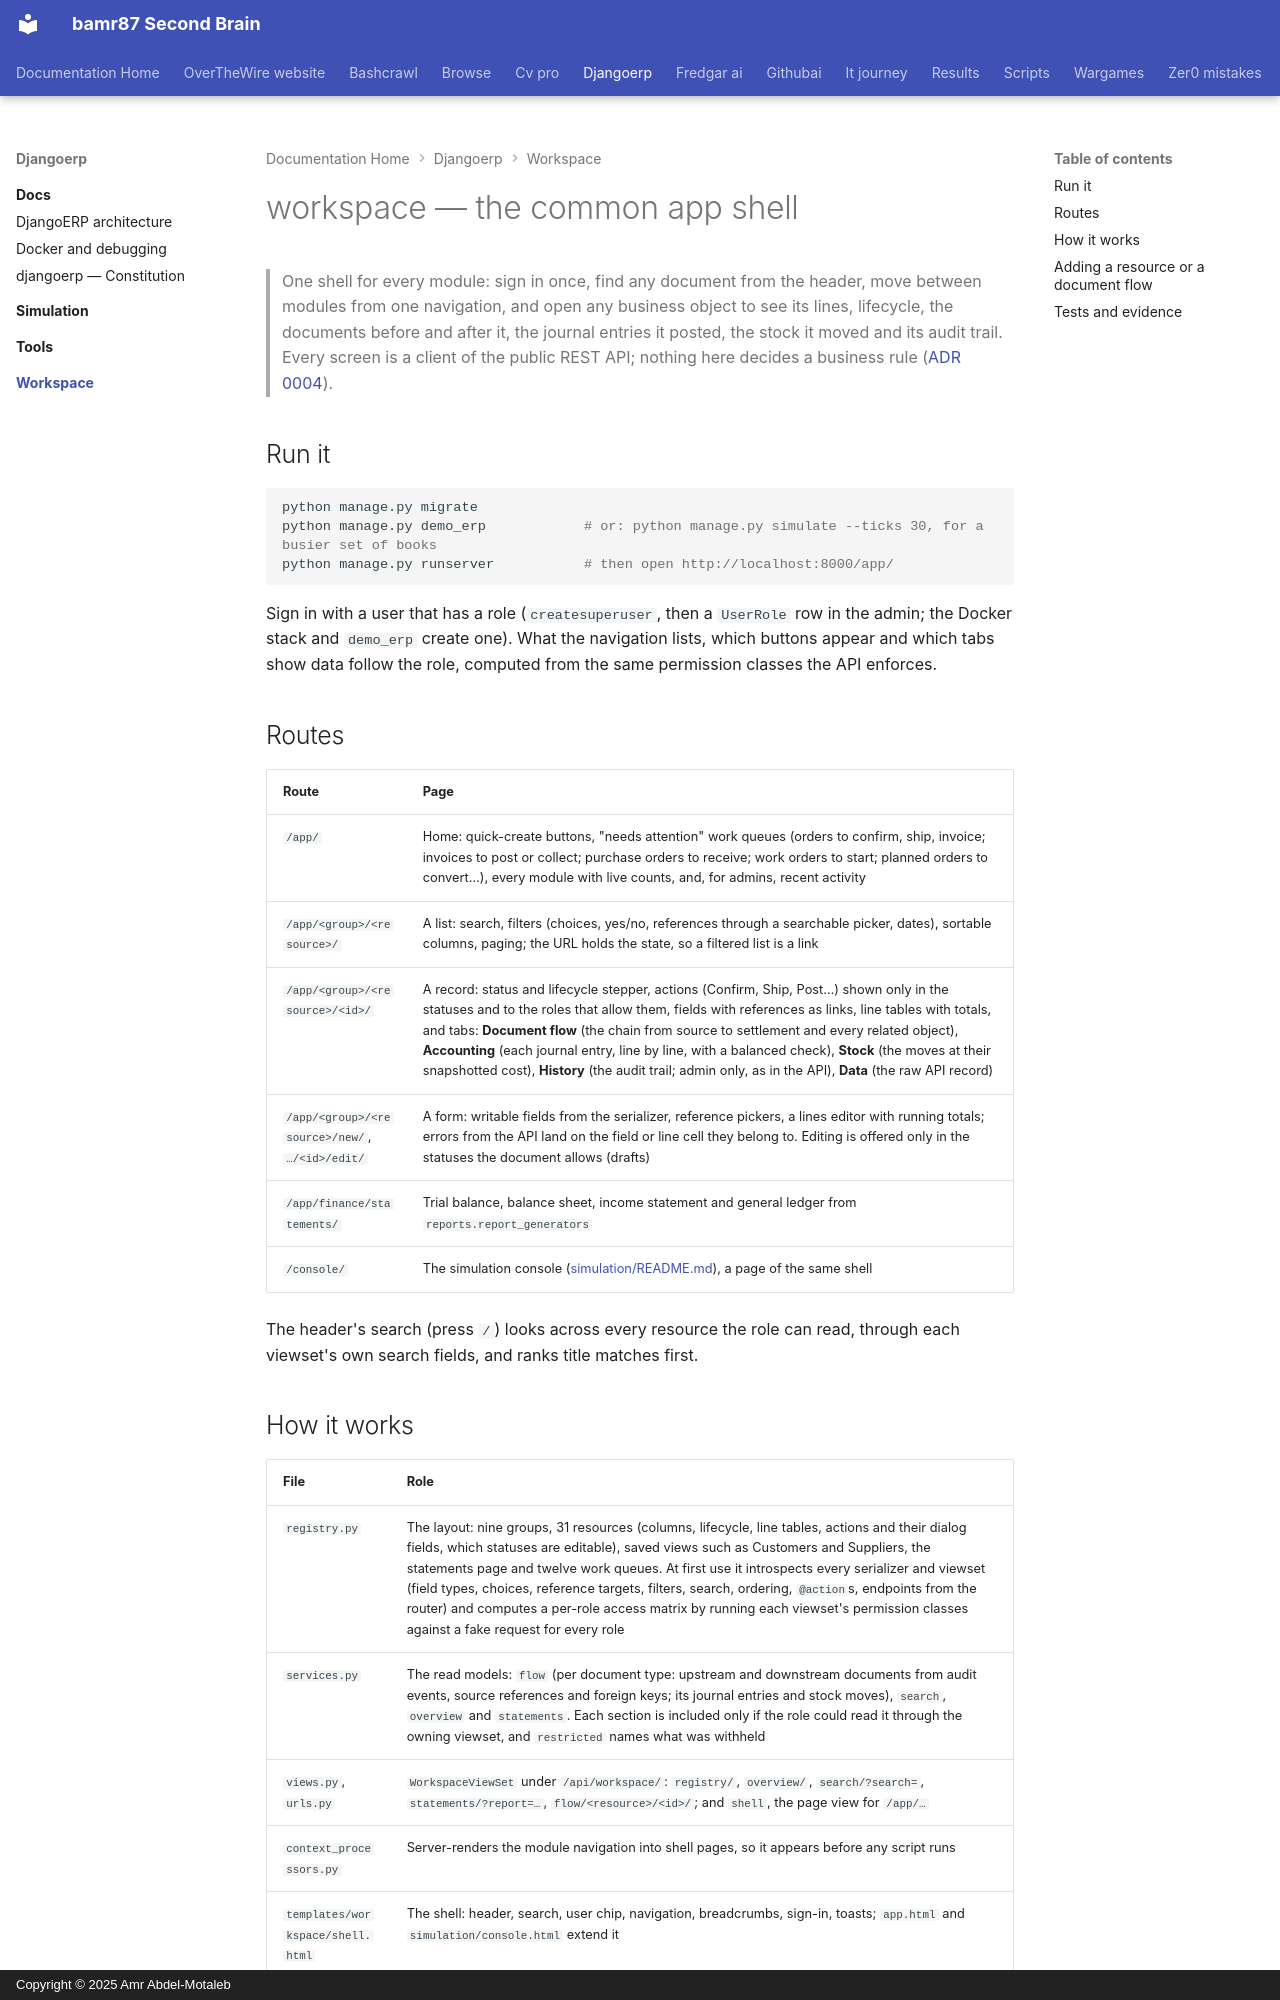

repository: bamr87/README · page: djangoerp/workspace/index.html · generator: mkdocs · copyright: Copyright © 2025 Amr Abdel-Motaleb

---
source_file: workspace/README.md
source_repo: bamr87/djangoerp
source_url: https://github.com/bamr87/djangoerp/blob/main/workspace/README.md
title: workspace — the common app shell
---
# workspace — the common app shell

> One shell for every module: sign in once, find any document from the header, move between modules from one navigation, and open any business object to see its lines, lifecycle, the documents before and after it, the journal entries it posted, the stock it moved and its audit trail. Every screen is a client of the public REST API; nothing here decides a business rule ([ADR 0004](../docs/adr/0004-registry-driven-workspace-shell.md)).

## Run it

```bash
python manage.py migrate
python manage.py demo_erp            # or: python manage.py simulate --ticks 30, for a busier set of books
python manage.py runserver           # then open http://localhost:8000/app/
```

Sign in with a user that has a role (`createsuperuser`, then a `UserRole` row in the admin; the Docker stack and `demo_erp` create one). What the navigation lists, which buttons appear and which tabs show data follow the role, computed from the same permission classes the API enforces.

## Routes

| Route | Page |
| --- | --- |
| `/app/` | Home: quick-create buttons, "needs attention" work queues (orders to confirm, ship, invoice; invoices to post or collect; purchase orders to receive; work orders to start; planned orders to convert…), every module with live counts, and, for admins, recent activity |
| `/app/<group>/<resource>/` | A list: search, filters (choices, yes/no, references through a searchable picker, dates), sortable columns, paging; the URL holds the state, so a filtered list is a link |
| `/app/<group>/<resource>/<id>/` | A record: status and lifecycle stepper, actions (Confirm, Ship, Post…) shown only in the statuses and to the roles that allow them, fields with references as links, line tables with totals, and tabs: **Document flow** (the chain from source to settlement and every related object), **Accounting** (each journal entry, line by line, with a balanced check), **Stock** (the moves at their snapshotted cost), **History** (the audit trail; admin only, as in the API), **Data** (the raw API record) |
| `/app/<group>/<resource>/new/`, `…/<id>/edit/` | A form: writable fields from the serializer, reference pickers, a lines editor with running totals; errors from the API land on the field or line cell they belong to. Editing is offered only in the statuses the document allows (drafts) |
| `/app/finance/statements/` | Trial balance, balance sheet, income statement and general ledger from `reports.report_generators` |
| `/console/` | The simulation console ([simulation/README.md](../simulation/README.md)), a page of the same shell |

The header's search (press `/`) looks across every resource the role can read, through each viewset's own search fields, and ranks title matches first.
